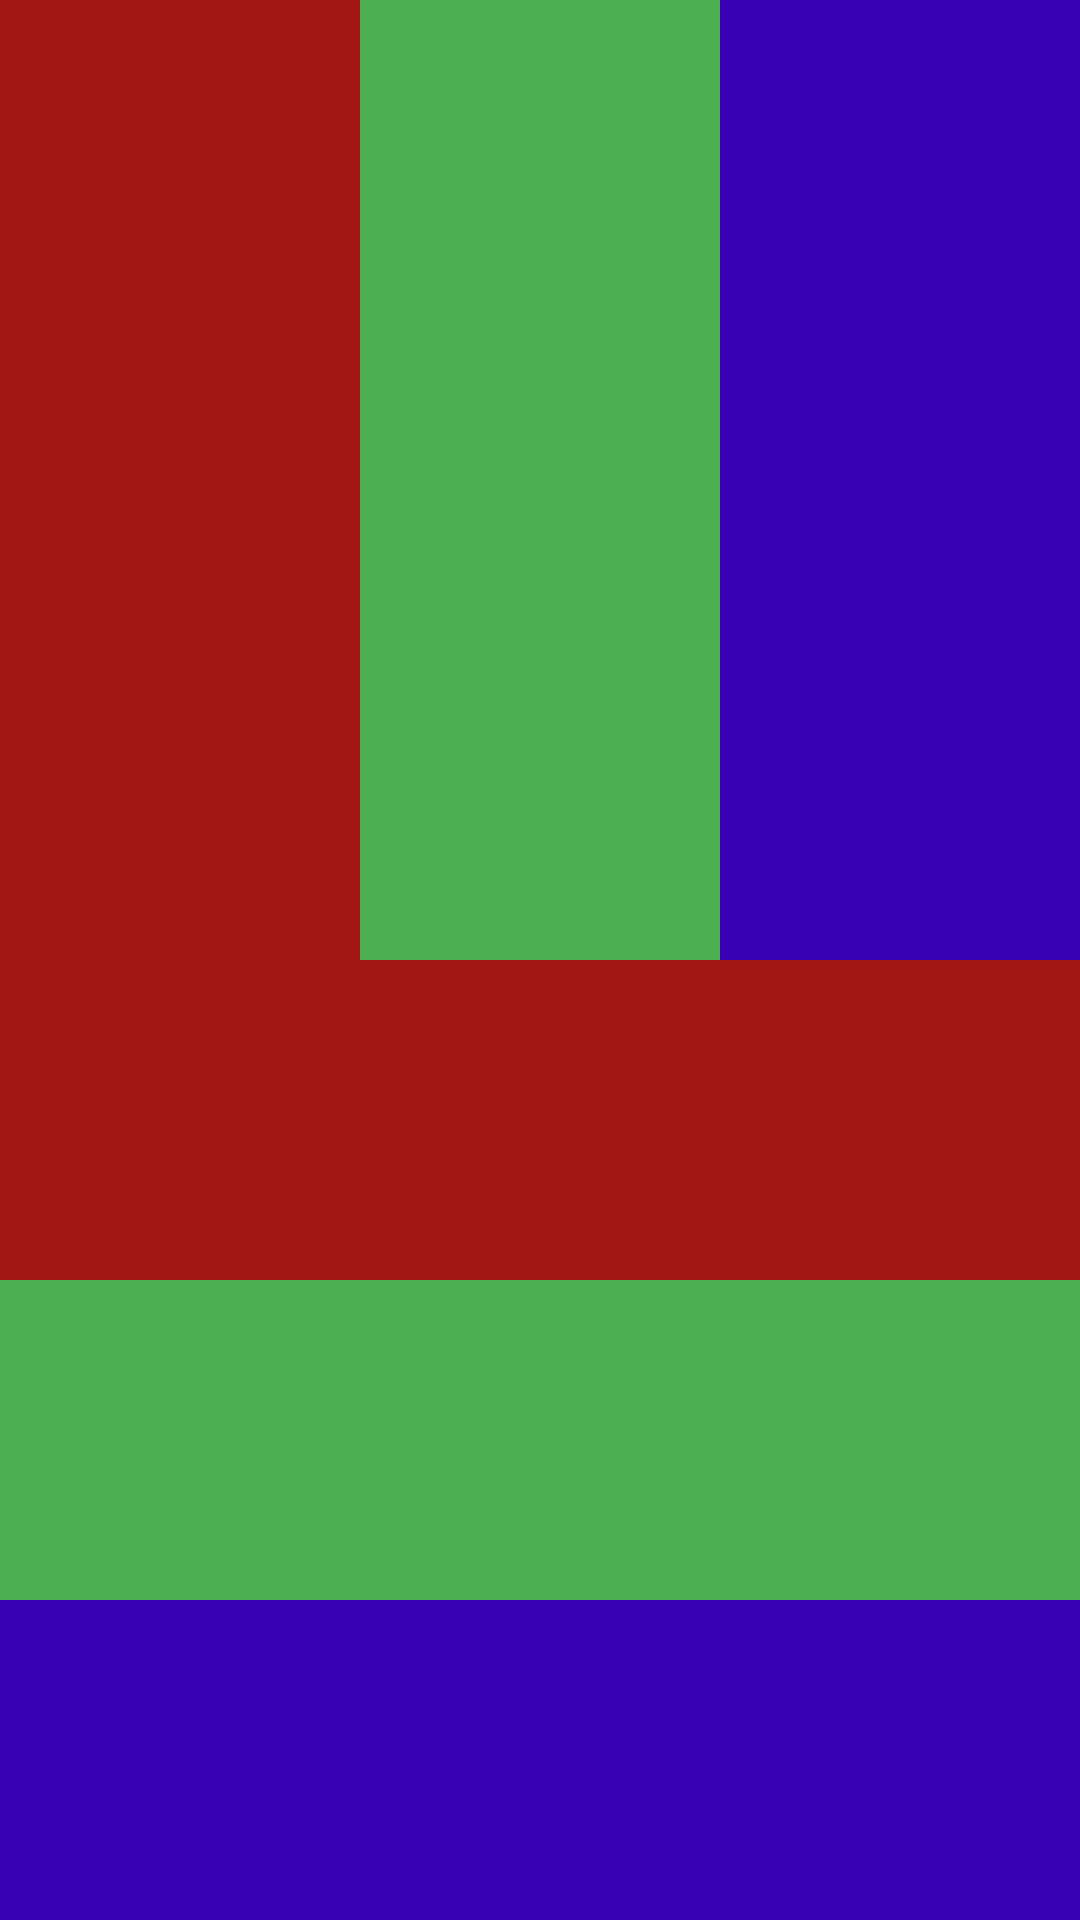

The Android layout XML behind this screen, and the referenced resources:
<!-- AndroidManifest.xml: application theme Theme.Hm3 -->
<!-- res/layout/activity_hm4.xml -->
<?xml version="1.0" encoding="utf-8"?>
<LinearLayout xmlns:android="http://schemas.android.com/apk/res/android"
    xmlns:tools="http://schemas.android.com/tools"
    android:layout_width="match_parent"
    android:orientation="vertical"
    android:layout_height="match_parent"
    tools:context=".MainActivity">

   <LinearLayout
       android:orientation="horizontal"
       android:layout_weight="1"
       android:layout_width="match_parent"
       android:layout_height="match_parent">

       <LinearLayout
           android:background="#A31717"
           android:layout_weight="1"
           android:layout_width="match_parent"
           android:layout_height="match_parent">

       </LinearLayout>

       <LinearLayout
           android:background="#4CAF50"
           android:layout_weight="1"
           android:layout_width="match_parent"
           android:layout_height="match_parent">

       </LinearLayout>

       <LinearLayout
           android:background="@color/purple_700"
           android:layout_weight="1"
           android:layout_width="match_parent"
           android:layout_height="match_parent">

       </LinearLayout>
   </LinearLayout>

    <LinearLayout
        android:orientation="vertical"
        android:layout_weight="1"
        android:layout_width="match_parent"
        android:layout_height="match_parent">

        <LinearLayout
            android:background="#A31717"
            android:layout_weight="1"
            android:layout_width="match_parent"
            android:layout_height="match_parent">

        </LinearLayout>

        <LinearLayout
            android:background="#4CAF50"
            android:layout_weight="1"
            android:layout_width="match_parent"
            android:layout_height="match_parent">

        </LinearLayout>

        <LinearLayout
            android:background="@color/purple_700"
            android:layout_weight="1"
            android:layout_width="match_parent"
            android:layout_height="match_parent">

        </LinearLayout>
    </LinearLayout>

</LinearLayout>
<!-- resources referenced by this layout -->
<resources>
  <style name="Theme.Hm3" parent="Theme.MaterialComponents.DayNight.DarkActionBar">
          
          <item name="colorPrimary">@color/purple_500</item>
          <item name="colorPrimaryVariant">@color/purple_700</item>
          <item name="colorOnPrimary">@color/white</item>
          
          <item name="colorSecondary">@color/teal_200</item>
          <item name="colorSecondaryVariant">@color/teal_700</item>
          <item name="colorOnSecondary">@color/black</item>
          
          <item name="android:statusBarColor">?attr/colorPrimaryVariant</item>
          
      </style>
  <!-- not gathered from this repository: default colours our renderer supplied (Android Studio template values) -->
  <color name="purple_500">#FF6200EE</color>
  <color name="purple_700">#FF3700B3</color>
  <color name="teal_200">#FF03DAC5</color>
  <color name="teal_700">#FF018786</color>
  <color name="black">#FF000000</color>
  <color name="white">#FFFFFFFF</color>
</resources>
